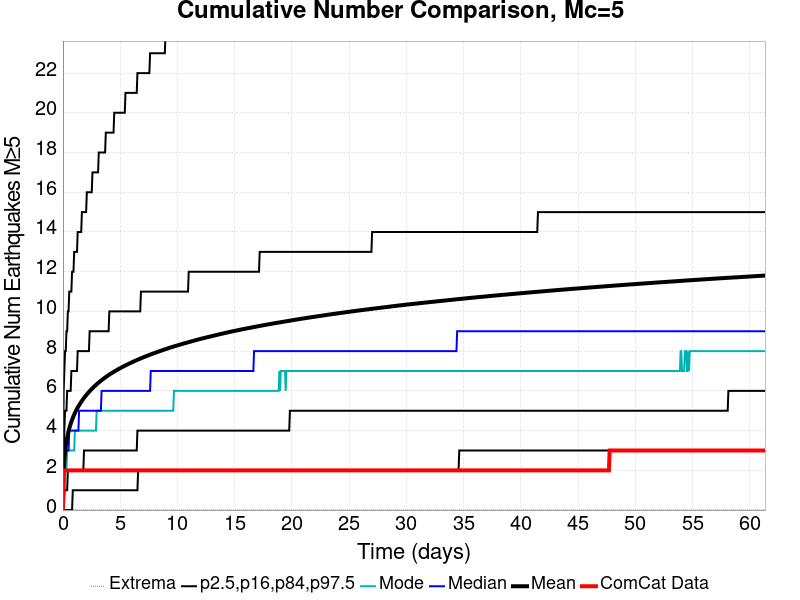

The file beside this chart, header and first rows:
Time (days), ComCat Data, Simulation Mean, Simulation Median, Simulation Mode, Simulation Minimum, Simulation Maximum, 2.5 %-ile, 16 %-ile, 84 %-ile, 97.5 %-ile
0.0, 0.0, 0.0, 0.0, 0.0, 0.0, 0.0, 0.0, 0.0, 0.0, 0.0
0.06138, 2.0, 1.924, 2.0, 1.0, 0.0, 28.0, 0.0, 0.0, 3.0, 6.0
0.1228, 2.0, 2.534, 2.0, 2.0, 0.0, 37.0, 0.0, 1.0, 4.0, 7.0
0.1841, 2.0, 2.924, 3.0, 2.0, 0.0, 46.0, 0.0, 1.0, 5.0, 8.0
0.2455, 2.0, 3.214, 3.0, 2.0, 0.0, 50.0, 0.0, 1.0, 5.0, 8.0
0.3069, 2.0, 3.447, 3.0, 2.0, 0.0, 67.0, 0.0, 1.0, 5.0, 9.0
0.3683, 2.0, 3.644, 3.0, 3.0, 0.0, 77.0, 0.0, 1.0, 6.0, 9.0
0.4297, 2.0, 3.814, 3.0, 3.0, 0.0, 81.0, 0.0, 2.0, 6.0, 10.0
0.4911, 2.0, 3.968, 3.0, 3.0, 0.0, 84.0, 0.0, 2.0, 6.0, 10.0
0.5524, 2.0, 4.104, 4.0, 3.0, 0.0, 90.0, 0.0, 2.0, 6.0, 11.0
0.6138, 2.0, 4.228, 4.0, 3.0, 0.0, 96.0, 0.0, 2.0, 6.0, 11.0
0.6752, 2.0, 4.343, 4.0, 3.0, 0.0, 98.0, 0.0, 2.0, 6.0, 11.0
0.7366, 2.0, 4.448, 4.0, 3.0, 0.0, 103.0, 0.0, 2.0, 7.0, 11.0
0.798, 2.0, 4.546, 4.0, 3.0, 0.0, 104.0, 0.0, 2.0, 7.0, 12.0
0.8594, 2.0, 4.638, 4.0, 3.0, 0.0, 107.0, 1.0, 2.0, 7.0, 12.0
0.9207, 2.0, 4.725, 4.0, 3.0, 0.0, 107.0, 1.0, 2.0, 7.0, 12.0
0.9821, 2.0, 4.807, 4.0, 3.0, 0.0, 111.0, 1.0, 2.0, 7.0, 13.0
1.043, 2.0, 4.886, 4.0, 4.0, 0.0, 114.0, 1.0, 2.0, 7.0, 13.0
1.105, 2.0, 4.959, 4.0, 4.0, 0.0, 115.0, 1.0, 2.0, 7.0, 13.0
1.166, 2.0, 5.029, 4.0, 4.0, 0.0, 116.0, 1.0, 2.0, 7.0, 13.0
1.228, 2.0, 5.095, 4.0, 4.0, 0.0, 117.0, 1.0, 2.0, 7.0, 13.0
1.289, 2.0, 5.159, 4.0, 4.0, 0.0, 118.0, 1.0, 2.0, 8.0, 14.0
1.35, 2.0, 5.219, 4.0, 4.0, 0.0, 120.0, 1.0, 2.0, 8.0, 14.0
1.412, 2.0, 5.278, 5.0, 4.0, 0.0, 121.0, 1.0, 2.0, 8.0, 14.0
1.473, 2.0, 5.336, 5.0, 4.0, 0.0, 122.0, 1.0, 2.0, 8.0, 14.0
1.535, 2.0, 5.394, 5.0, 4.0, 0.0, 122.0, 1.0, 2.0, 8.0, 14.0
1.596, 2.0, 5.448, 5.0, 4.0, 0.0, 124.0, 1.0, 2.0, 8.0, 14.0
1.657, 2.0, 5.501, 5.0, 4.0, 0.0, 124.0, 1.0, 2.0, 8.0, 15.0
1.719, 2.0, 5.551, 5.0, 4.0, 0.0, 128.0, 1.0, 2.0, 8.0, 15.0
1.78, 2.0, 5.6, 5.0, 4.0, 0.0, 128.0, 1.0, 2.0, 8.0, 15.0
1.841, 2.0, 5.648, 5.0, 4.0, 0.0, 129.0, 1.0, 3.0, 8.0, 15.0
1.903, 2.0, 5.693, 5.0, 4.0, 0.0, 129.0, 1.0, 3.0, 8.0, 15.0
1.964, 2.0, 5.737, 5.0, 4.0, 0.0, 130.0, 1.0, 3.0, 8.0, 15.0
2.026, 2.0, 5.78, 5.0, 4.0, 0.0, 131.0, 1.0, 3.0, 8.0, 15.0
2.087, 2.0, 5.823, 5.0, 4.0, 0.0, 131.0, 1.0, 3.0, 8.0, 16.0
2.148, 2.0, 5.864, 5.0, 4.0, 0.0, 131.0, 1.0, 3.0, 8.0, 16.0
2.21, 2.0, 5.905, 5.0, 4.0, 0.0, 131.0, 1.0, 3.0, 8.0, 16.0
2.271, 2.0, 5.945, 5.0, 4.0, 0.0, 132.0, 1.0, 3.0, 8.0, 16.0
2.333, 2.0, 5.985, 5.0, 4.0, 0.0, 134.0, 1.0, 3.0, 9.0, 16.0
2.394, 2.0, 6.022, 5.0, 4.0, 0.0, 134.0, 1.0, 3.0, 9.0, 16.0
2.455, 2.0, 6.06, 5.0, 4.0, 0.0, 134.0, 1.0, 3.0, 9.0, 16.0
2.517, 2.0, 6.097, 5.0, 4.0, 0.0, 135.0, 1.0, 3.0, 9.0, 16.0
2.578, 2.0, 6.131, 5.0, 4.0, 0.0, 135.0, 1.0, 3.0, 9.0, 17.0
2.639, 2.0, 6.167, 5.0, 4.0, 0.0, 136.0, 1.0, 3.0, 9.0, 17.0
2.701, 2.0, 6.201, 5.0, 4.0, 0.0, 137.0, 1.0, 3.0, 9.0, 17.0
2.762, 2.0, 6.235, 5.0, 4.0, 0.0, 137.0, 1.0, 3.0, 9.0, 17.0
2.824, 2.0, 6.267, 5.0, 4.0, 0.0, 137.0, 1.0, 3.0, 9.0, 17.0
2.885, 2.0, 6.3, 5.0, 4.0, 0.0, 137.0, 1.0, 3.0, 9.0, 17.0
2.946, 2.0, 6.331, 5.0, 5.0, 0.0, 137.0, 1.0, 3.0, 9.0, 17.0
3.008, 2.0, 6.363, 5.0, 5.0, 0.0, 138.0, 1.0, 3.0, 9.0, 17.0
3.069, 2.0, 6.393, 5.0, 5.0, 0.0, 138.0, 1.0, 3.0, 9.0, 17.0
3.13, 2.0, 6.422, 5.0, 5.0, 0.0, 139.0, 1.0, 3.0, 9.0, 18.0
3.192, 2.0, 6.451, 5.0, 5.0, 0.0, 139.0, 1.0, 3.0, 9.0, 18.0
3.253, 2.0, 6.48, 5.0, 5.0, 0.0, 139.0, 1.0, 3.0, 9.0, 18.0
3.315, 2.0, 6.508, 5.0, 5.0, 0.0, 139.0, 1.0, 3.0, 9.0, 18.0
3.376, 2.0, 6.536, 6.0, 5.0, 0.0, 139.0, 1.0, 3.0, 9.0, 18.0
3.437, 2.0, 6.564, 6.0, 5.0, 0.0, 139.0, 1.0, 3.0, 9.0, 18.0
3.499, 2.0, 6.591, 6.0, 5.0, 0.0, 139.0, 1.0, 3.0, 9.0, 18.0
3.56, 2.0, 6.618, 6.0, 5.0, 0.0, 143.0, 1.0, 3.0, 9.0, 18.0
3.622, 2.0, 6.645, 6.0, 5.0, 0.0, 143.0, 1.0, 3.0, 9.0, 18.0
... 940 more rows
